pico-8 play session: hold ← + tap ❎

[t = 2 s] hold ← ~2s, tap ❎ ~4×
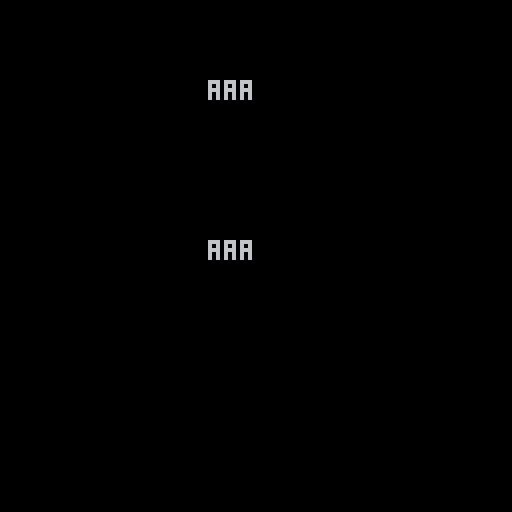

pico-8 cartridge
version 33
__lua__


function _init()
 hiscore=1000
 hiscore_table={first}
 initial={97,97,97,0}
 place=1
end
function _update()
 entername(place)
end
function drawname()
 hcenter(chr(initial[1])..chr(initial[2])..chr(initial[3]),20)
end

function storename()
 return {initial[1],initial[2],initial[3]}
end

function hcenter(s,y)
 --screen center minus the string length
 --times half a characters width in pixels
 print(s,64-#s*4,y)
end

function entername(i)
 if btn(1) then initial[i]+=.1 end
 if btn(0) then initial[i]-=.1 end
 if initial[i] <=97 then 
  initial[i]=97
 end
 if initial[i] >=122 then
  initial[i] = 122
 end
end
function _draw()
 cls()
 drawname()
 if btnp(5) then 
  place+=1
 end
 if place>3 then 
  place=4
  newname=storename()
  hcenter(chr(newname[1])..chr(newname[2])..chr(newname[3]),60)
 end
 
end
__gfx__
00000000000000000000000000000000000000000000000000000000000000000000000000000000000000000000000000000000000000000000000000000000
00000000000000000000000000000000000000000000000000000000000000000000000000000000000000000000000000000000000000000000000000000000
00700700000000000000000000000000000000000000000000000000000000000000000000000000000000000000000000000000000000000000000000000000
00077000000000000000000000000000000000000000000000000000000000000000000000000000000000000000000000000000000000000000000000000000
00077000000000000000000000000000000000000000000000000000000000000000000000000000000000000000000000000000000000000000000000000000
00700700000000000000000000000000000000000000000000000000000000000000000000000000000000000000000000000000000000000000000000000000
